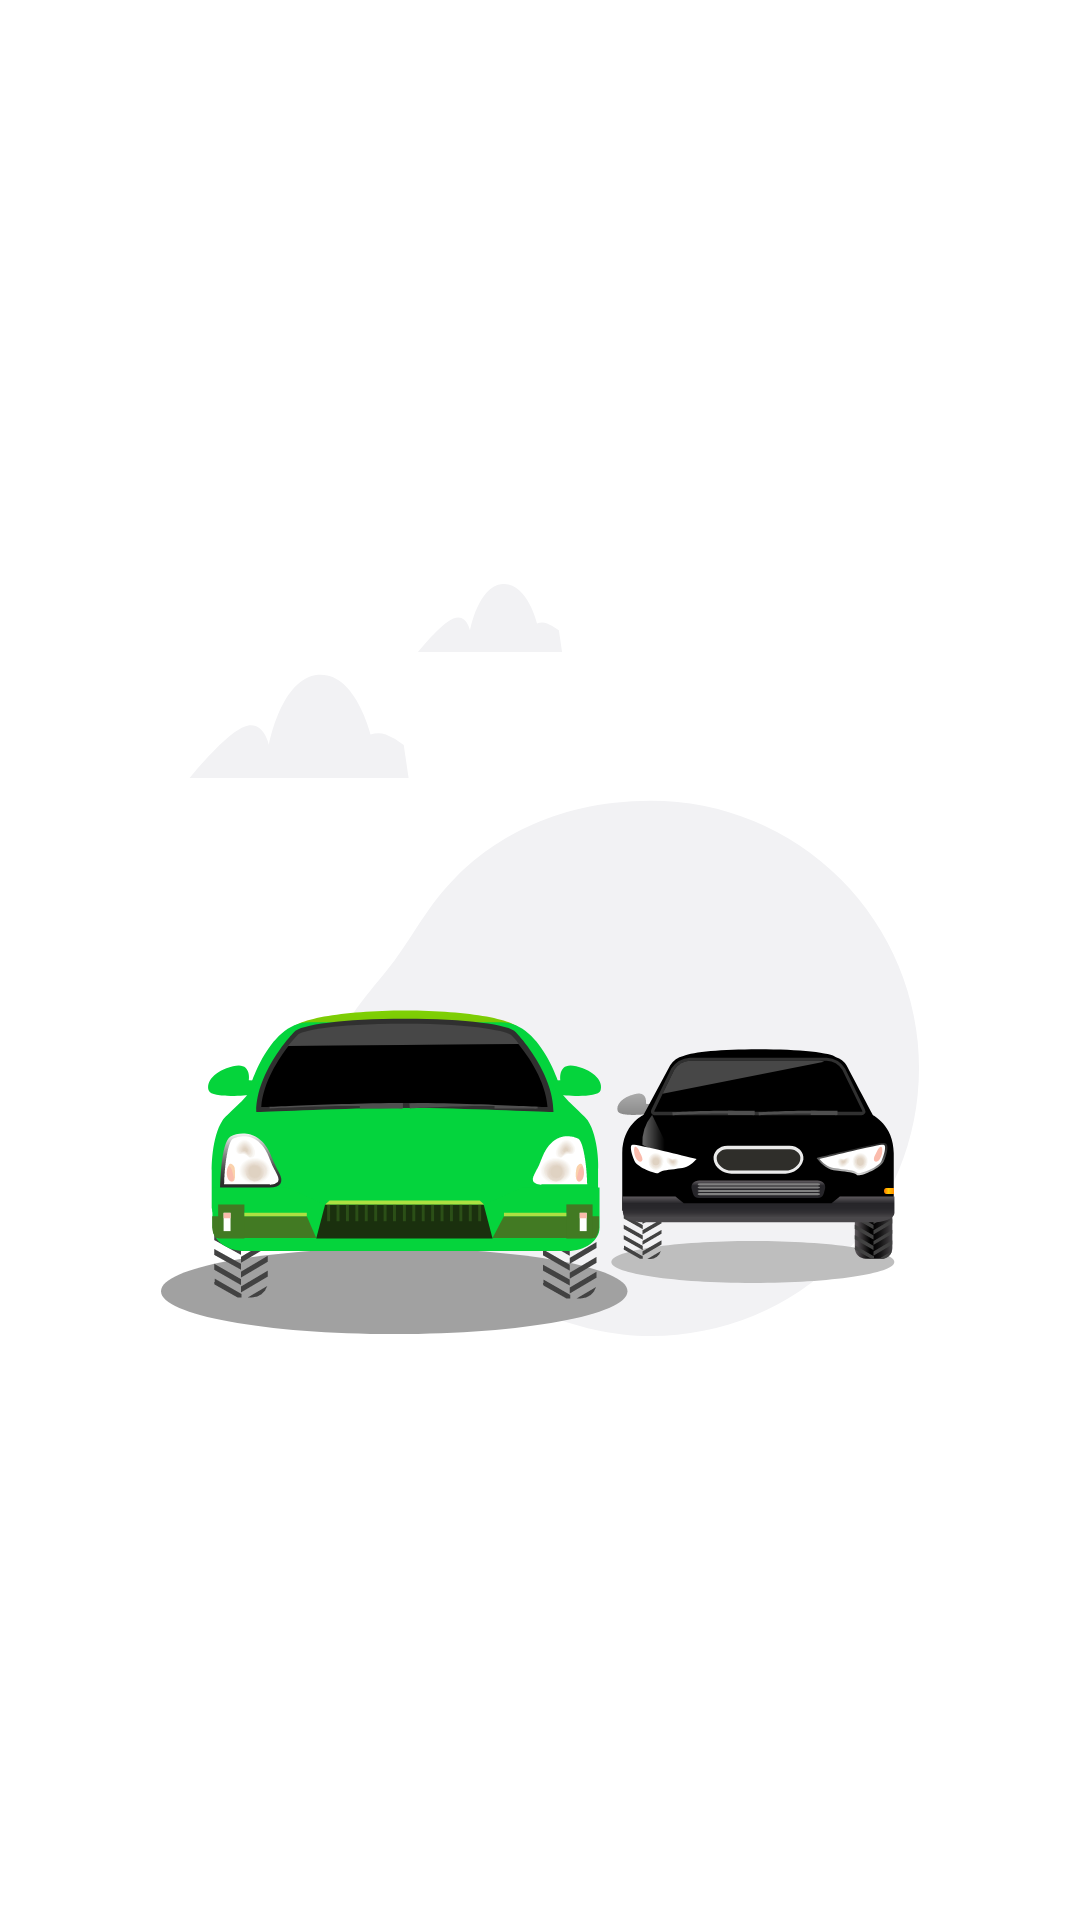

Produce the Android XML layout that renders to this screen, including the resource entries it uses.
<!-- AndroidManifest.xml: application theme Theme.SixtAndroidTask -->
<!-- res/layout/activity_main.xml -->
<?xml version="1.0" encoding="utf-8"?>
<androidx.constraintlayout.widget.ConstraintLayout xmlns:android="http://schemas.android.com/apk/res/android"
    xmlns:app="http://schemas.android.com/apk/res-auto"
    xmlns:tools="http://schemas.android.com/tools"
    android:layout_width="match_parent"
    android:layout_height="match_parent"
    android:background="#FFFFFF"
    tools:context=".ui.SplashActivity">

    <androidx.constraintlayout.utils.widget.ImageFilterView
        android:layout_width="wrap_content"
        android:layout_height="wrap_content"
        app:layout_constraintBottom_toBottomOf="parent"
        app:layout_constraintEnd_toEndOf="parent"
        app:layout_constraintStart_toStartOf="parent"
        app:layout_constraintTop_toTopOf="parent"

        app:srcCompat="@drawable/ic_group_10494" />


</androidx.constraintlayout.widget.ConstraintLayout>
<!-- resources referenced by this layout -->
<resources>
  <!-- drawable ic_group_10494: vector/xml drawable (drawable, 50800 chars, omitted) -->
  <style name="Theme.SixtAndroidTask" parent="Theme.MaterialComponents.DayNight.DarkActionBar">
          
          <item name="colorPrimary">@color/purple_500</item>
          <item name="colorPrimaryVariant">@color/purple_700</item>
          <item name="colorOnPrimary">@color/white</item>
          
          <item name="colorSecondary">@color/teal_200</item>
          <item name="colorSecondaryVariant">@color/teal_700</item>
          <item name="colorOnSecondary">@color/black</item>
          
          <item name="android:statusBarColor" tools:targetApi="l">?attr/colorPrimaryVariant</item>
          
      </style>
  <color name="purple_500">#FF6200EE</color>
  <color name="purple_700">#FF3700B3</color>
  <color name="white">#FFFFFFFF</color>
  <color name="teal_200">#FF03DAC5</color>
  <color name="teal_700">#FF018786</color>
  <color name="black">#FF000000</color>
</resources>
